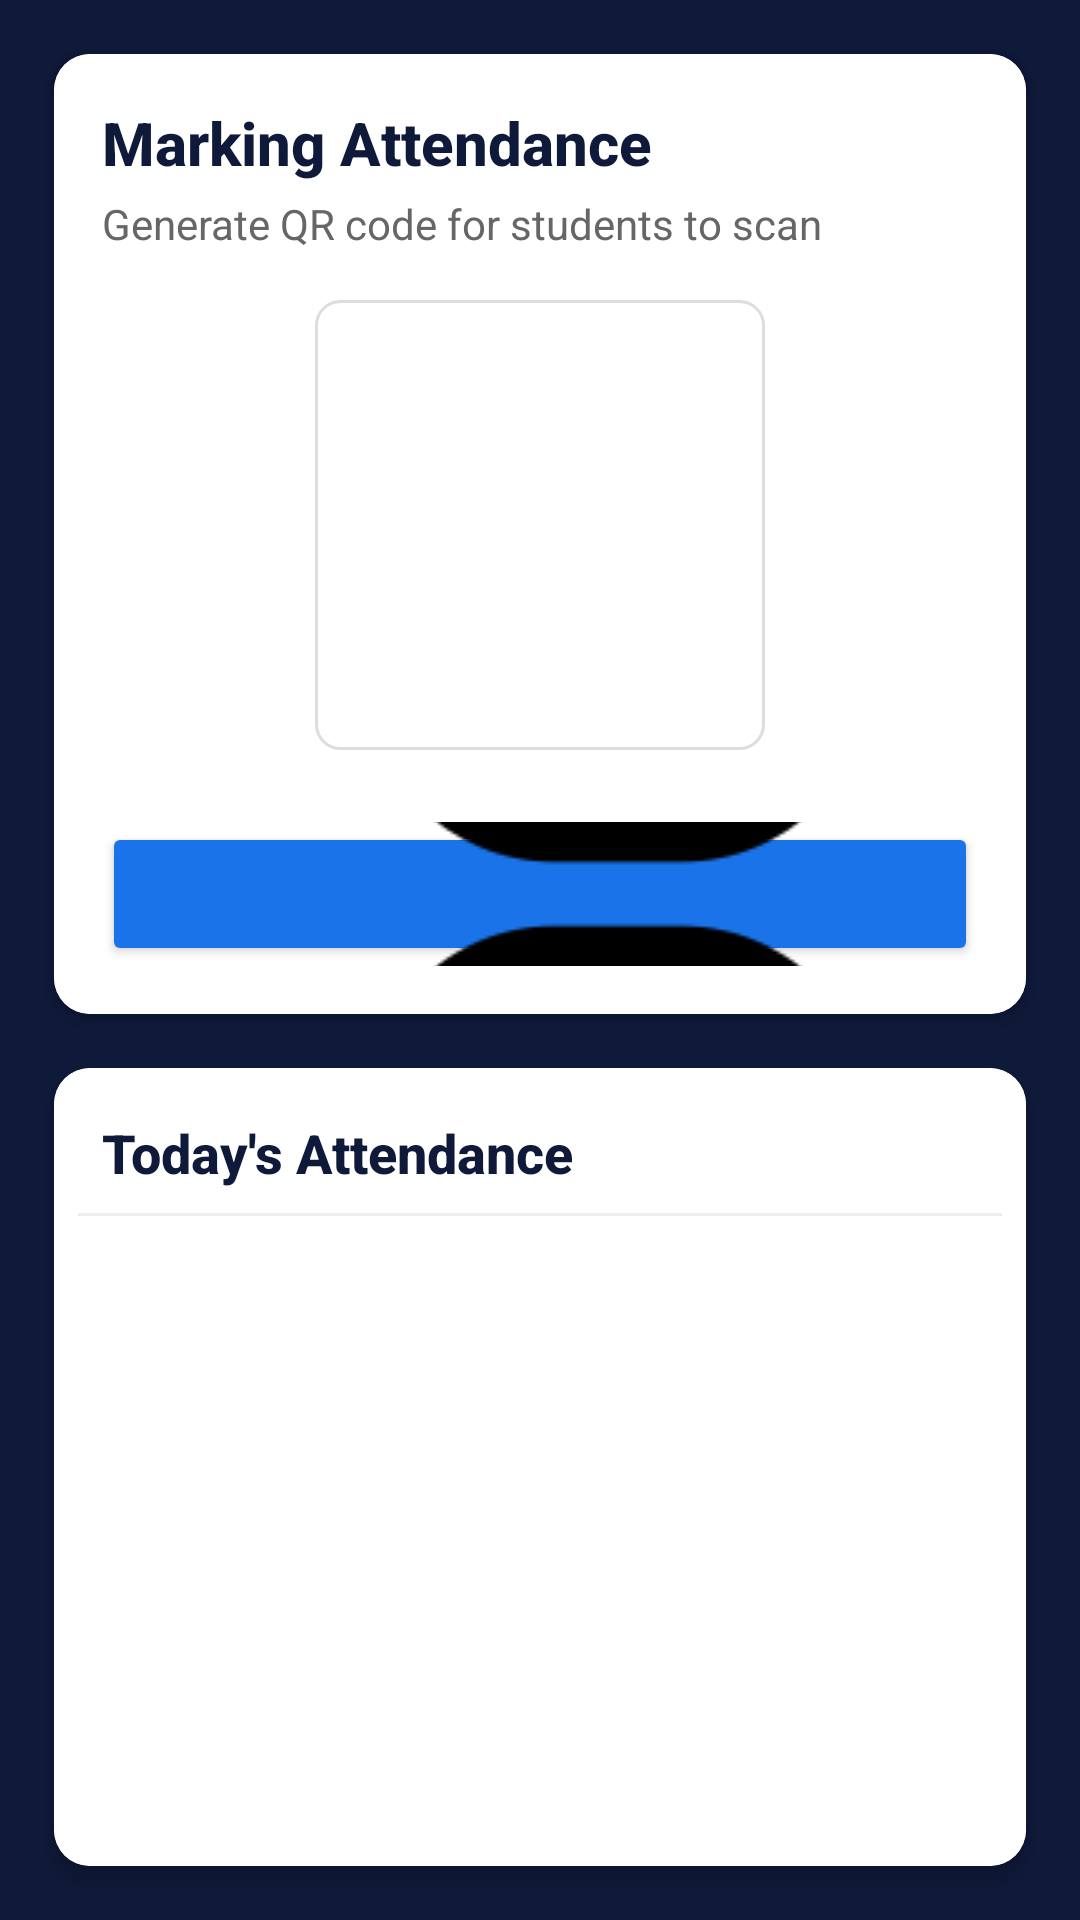

Layout XML and referenced resources for this Android screen:
<!-- AndroidManifest.xml: application theme Theme.Academix -->
<!-- res/layout/activity_teacher_attendance.xml -->
<?xml version="1.0" encoding="utf-8"?>
<androidx.constraintlayout.widget.ConstraintLayout
    xmlns:android="http://schemas.android.com/apk/res/android"
    xmlns:app="http://schemas.android.com/apk/res-auto"
    xmlns:tools="http://schemas.android.com/tools"
    android:id="@+id/main"
    android:layout_width="match_parent"
    android:layout_height="match_parent"
    android:background="#0F1A3A"
    tools:context=".TeacherAttendance">

    
    <androidx.cardview.widget.CardView
        android:id="@+id/headerCard"
        android:layout_width="match_parent"
        android:layout_height="wrap_content"
        android:background="#FFFFFF"
        android:layout_margin="18dp"
        app:cardCornerRadius="12dp"
        app:cardElevation="4dp"
        app:layout_constraintTop_toTopOf="parent">

        <LinearLayout
            android:layout_width="match_parent"
            android:layout_height="wrap_content"
            android:background="#FFFFFF"
            android:orientation="vertical"
            android:padding="16dp">

            <TextView
                android:layout_width="match_parent"
                android:layout_height="wrap_content"
                android:text="Marking Attendance"
                android:textColor="#0F1A3A"
                android:textSize="20sp"
                android:textStyle="bold"
                android:fontFamily="sans-serif-medium"/>

            <TextView
                android:layout_width="match_parent"
                android:layout_height="wrap_content"
                android:layout_marginTop="4dp"
                android:text="Generate QR code for students to scan"
                android:textColor="#666666"
                android:textSize="14sp"/>

            
            <LinearLayout
                android:id="@+id/qrCodeContainer"
                android:layout_width="150dp"
                android:layout_height="150dp"
                android:layout_gravity="center"
                android:layout_marginTop="16dp"
                android:layout_marginBottom="8dp"
                android:background="@drawable/border_gray_rounded"
                android:gravity="center"
                android:orientation="vertical">

                <ImageView
                    android:id="@+id/qrCodeImage"
                    android:layout_width="120dp"
                    android:layout_height="120dp"
                    android:contentDescription="QR Code"/>
            </LinearLayout>

            <Button
                android:id="@+id/generateQRBtn"
                android:layout_width="match_parent"
                android:layout_height="48dp"
                android:layout_marginTop="16dp"
                android:backgroundTint="#1A73E8"
                android:text="Generate QR Code"
                android:textColor="#FFFFFF"
                android:textStyle="bold"
                android:drawableStart="@drawable/ic_qr_code"
                android:drawablePadding="8dp"/>
        </LinearLayout>
    </androidx.cardview.widget.CardView>

    
    <androidx.cardview.widget.CardView
        android:id="@+id/listCard"
        android:layout_width="match_parent"
        android:layout_height="0dp"
        android:layout_margin="18dp"
        android:background="#FFFFFF"
        app:cardCornerRadius="12dp"
        app:cardElevation="4dp"
        app:layout_constraintBottom_toBottomOf="parent"
        app:layout_constraintTop_toBottomOf="@id/headerCard">

        <LinearLayout
            android:layout_width="match_parent"
            android:layout_height="match_parent"
            android:background="#FFFFFF"
            android:orientation="vertical"
            android:padding="8dp">

            <TextView
                android:layout_width="match_parent"
                android:layout_height="wrap_content"
                android:text="Today's Attendance"
                android:textColor="#0F1A3A"
                android:textSize="18sp"
                android:textStyle="bold"
                android:padding="8dp"
                android:fontFamily="sans-serif-medium"/>

            <View
                android:layout_width="match_parent"
                android:layout_height="1dp"
                android:layout_marginBottom="8dp"
                android:background="#EEEEEE"/>

            <ScrollView
                android:id="@+id/attendanceScrollView"
                android:layout_width="match_parent"
                android:layout_height="0dp"
                android:layout_weight="1"
                android:fillViewport="true">

                <LinearLayout
                    android:id="@+id/attendanceContainer"
                    android:layout_width="match_parent"
                    android:layout_height="wrap_content"
                    android:orientation="vertical"
                    android:paddingBottom="8dp"
                    android:paddingStart="8dp"
                    android:paddingEnd="8dp"
                    android:background="#FFFFFF"/>
            </ScrollView>
        </LinearLayout>
    </androidx.cardview.widget.CardView>

</androidx.constraintlayout.widget.ConstraintLayout>
<!-- resources referenced by this layout -->
<resources>
  <!-- drawable border_gray_rounded (drawable) -->
  <?xml version="1.0" encoding="utf-8"?>
  <shape xmlns:android="http://schemas.android.com/apk/res/android">
      <solid android:color="@android:color/transparent"/>
      <stroke android:width="1dp" android:color="#DDDDDD"/>
      <corners android:radius="8dp"/>
  </shape>
  <!-- drawable ic_qr_code: png bitmap (drawable, 12256 bytes) -->
  <style name="Theme.Academix" parent="Base.Theme.Academix" />
  <style name="Base.Theme.Academix" parent="Theme.Material3.DayNight.NoActionBar">
          
          
      </style>
</resources>
